Run: headless pygame with SDL's dummy video driver; simulated clock (each Clock.tick advances the game by its frame time, no real sleeping); random seed 0; keys injected as events and as key.get_pressed() state; no mouse input.
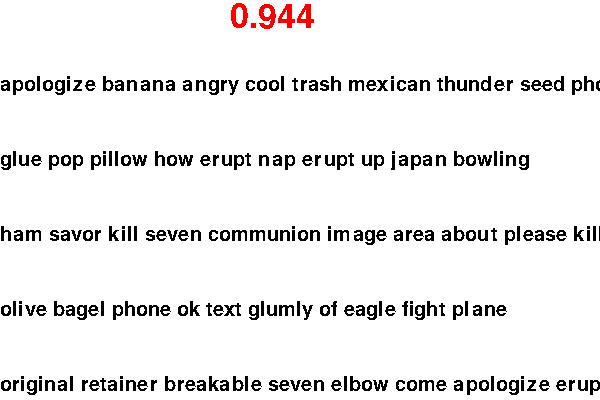
Frame 1 of 4 · flips 1–60 · no input
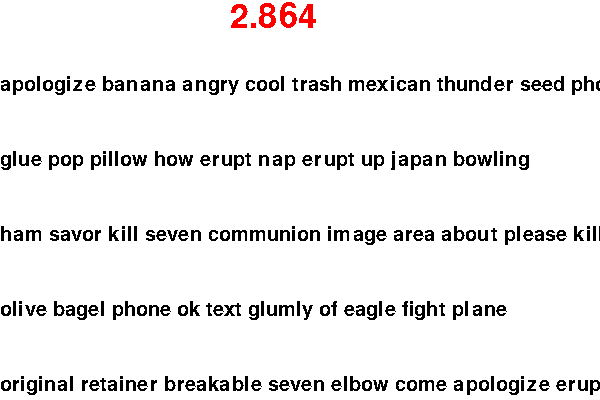
Frame 2 of 4 · flips 61–180 · tapped SPACE, RETURN · held RIGHT (→), D
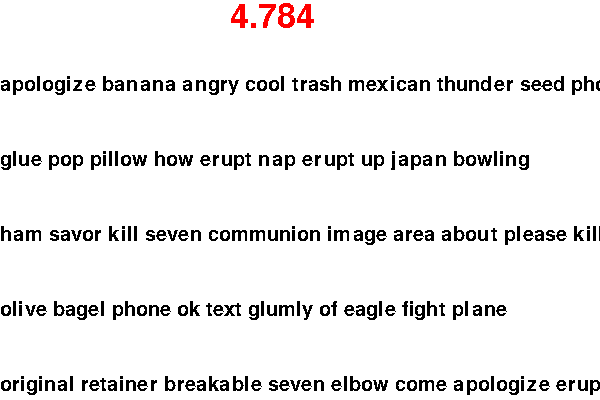
Frame 3 of 4 · flips 181–300 · held DOWN (↓), S
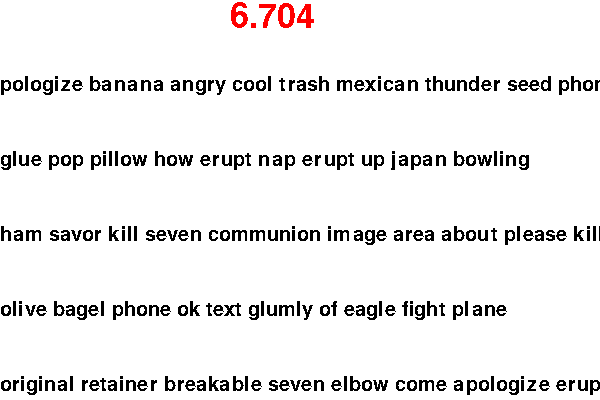
Frame 4 of 4 · flips 301–420 · held LEFT (←), A, UP (↑), W

The pygame program that drew these frames:

import pygame, random, sys
pygame.init()
pygame.font.init()
checker = 75
myfont = pygame.font.SysFont('arial', 30)
timerfont = pygame.font.SysFont('arial', 50)
WHITE = (255, 255, 255)
BLACK = (0, 0, 0)
GREY = (128, 128, 128)
screen_height = 400
screen_width = 600
screen = pygame.display.set_mode((screen_width, screen_height))
clock = pygame.time.Clock()
timer = 0
mistakes = 0
screen.fill(WHITE)
sequence = ""
sequence2 = ""
sequence3 = ""
sequence4 = ""
sequence5 = ""
words = ["hello", "apple", "penguin", "armadillo", "a", "original", "nut", "from", "to", "of", "sand", "charge", "erupt", "picture",
"wall", "frame", "brake", "seven", "come", "out", "after", "tomorrow", "why", "igloo", "uranium", "phone", "amazing", "cool",
"chair", "door", "ugly", "knee", "elbow", "banana", "guitar", "trumpet", "ok", "can", "pillow", "thunder", "please", "shut", "up",
"podcast", "cherry", "phone", "blue", "back", "super", "glue", "bag", "bagel", "said", "olive", "french", "japan", "plane", "weight",
"soon", "almost", "about", "kill", "savor", "new", "how", "pop", "below", "store", "mexican", "burrito", "bowling", "eagle", "strike"
"bleeding", "compartment", "breakable", "calculation", "bludgeon", "glumly", "fight", "communion", "dismember", "glow", "burial",
"cage", "hamster", "dog", "food", "seed", "bed", "rest", "nap", "blue", "globe", "area", "country", "dispose", "trash", "ham", "in",
"tissue", "retainer", "clock", "text", "image", "sheet", "quiet", "angry", "sincere", "apologize", "letter", "bar", "lamp", "curse"]

for i in range (10):
    sequence  += random.choice(words)
    sequence  += " "
    sequence2 += random.choice(words)
    sequence2 += " "
    sequence3 += random.choice(words)
    sequence3 += " "
    sequence4 += random.choice(words)
    sequence4 += " "
    sequence5 += random.choice(words)
    sequence5 += " "

while True:
    timer = (pygame.time.get_ticks() / 1000)
    if (len(sequence) == 1) and (sequence2 != "") and (sequence2 != " "):
        sequence = sequence2
        sequence2 = sequence3
        sequence3 = sequence4
        sequence4 = sequence5
        sequence5 = ""
    if (len(sequence) == 1) and (sequence2 == "" or sequence2 == " "):
        print("You typed 50 words in " + str(timer) + "seconds which is " + str(50 / timer * 60) + " words per minute!")
        print("You had " + str(mistakes) + " mistakes.")
        sys.exit(1)
    next_key = sequence[0]
    timersurface = timerfont.render(str(timer), False, (255, 0, 0))
    textsurface = myfont.render(sequence, False, BLACK)
    textsurface2 = myfont.render(sequence2, False, BLACK)
    textsurface3 = myfont.render(sequence3, False, BLACK)
    textsurface4 = myfont.render(sequence4, False, BLACK)
    textsurface5 = myfont.render(sequence5, False, BLACK)
    screen.blit(timersurface, (230, 0))
    screen.blit(textsurface,(0, checker))
    screen.blit(textsurface2,(0, 2 * checker))
    screen.blit(textsurface3,(0, 3 * checker))
    screen.blit(textsurface4,(0, 4 * checker))
    screen.blit(textsurface5,(0, 5 * checker))

    for event in pygame.event.get():
        if event.type == pygame.QUIT:
            sys.exit(0)
        if event.type == pygame.KEYDOWN:
            if event.key == pygame.K_a:
                if (next_key == 'a'):
                    sequence = sequence[1:]
                else:
                    mistakes += 1
            if event.key == pygame.K_b:
                if (next_key == 'b'):
                    sequence = sequence[1:]
                else:
                    mistakes += 1
            if event.key == pygame.K_c:
                if (next_key == 'c'):
                    sequence = sequence[1:]
                else:
                    mistakes += 1
            if event.key == pygame.K_d:
                if (next_key == 'd'):
                    sequence = sequence[1:]
                else:
                    mistakes += 1
            if event.key == pygame.K_e:
                if (next_key == 'e'):
                    sequence = sequence[1:]
                else:
                    mistakes += 1
            if event.key == pygame.K_f:
                if (next_key == 'f'):
                    sequence = sequence[1:]
                else:
                    mistakes += 1
            if event.key == pygame.K_g:
                if (next_key == 'g'):
                    sequence = sequence[1:]
                else:
                    mistakes += 1
            if event.key == pygame.K_h:
                if (next_key == 'h'):
                    sequence = sequence[1:]
                else:
                    mistakes += 1
            if event.key == pygame.K_i:
                if (next_key == 'i'):
                    sequence = sequence[1:]
                else:
                    mistakes += 1
            if event.key == pygame.K_j:
                if (next_key == 'j'):
                    sequence = sequence[1:]
                else:
                    mistakes += 1
            if event.key == pygame.K_k:
                if (next_key == 'k'):
                    sequence = sequence[1:]
                else:
                    mistakes += 1
            if event.key == pygame.K_l:
                if (next_key == 'l'):
                    sequence = sequence[1:]
                else:
                    mistakes += 1
            if event.key == pygame.K_m:
                if (next_key == 'm'):
                    sequence = sequence[1:]
                else:
                    mistakes += 1
            if event.key == pygame.K_n:
                if (next_key == 'n'):
                    sequence = sequence[1:]
                else:
                    mistakes += 1
            if event.key == pygame.K_o:
                if (next_key == 'o'):
                    sequence = sequence[1:]
                else:
                    mistakes += 1
            if event.key == pygame.K_p:
                if (next_key == 'p'):
                    sequence = sequence[1:]
                else:
                    mistakes += 1
            if event.key == pygame.K_q:
                if (next_key == 'q'):
                    sequence = sequence[1:]
                else:
                    mistakes += 1
            if event.key == pygame.K_r:
                if (next_key == 'r'):
                    sequence = sequence[1:]
                else:
                    mistakes += 1
            if event.key == pygame.K_s:
                if (next_key == 's'):
                    sequence = sequence[1:]
                else:
                    mistakes += 1
            if event.key == pygame.K_t:
                if (next_key == 't'):
                    sequence = sequence[1:]
                else:
                    mistakes += 1
            if event.key == pygame.K_u:
                if (next_key == 'u'):
                    sequence = sequence[1:]
                else:
                    mistakes += 1
            if event.key == pygame.K_v:
                if (next_key == 'v'):
                    sequence = sequence[1:]
                else:
                    mistakes += 1
            if event.key == pygame.K_w:
                if (next_key == 'w'):
                    sequence = sequence[1:]
                else:
                    mistakes += 1
            if event.key == pygame.K_x:
                if (next_key == 'x'):
                    sequence = sequence[1:]
                else:
                    mistakes += 1
            if event.key == pygame.K_y:
                if (next_key == 'y'):
                    sequence = sequence[1:]
                else:
                    mistakes += 1
            if event.key == pygame.K_z:
                if (next_key == 'z'):
                    sequence = sequence[1:]
                else:
                    mistakes += 1
            if event.key == pygame.K_SPACE:
                if (next_key == ' '):
                    sequence = sequence[1:]
    pygame.display.flip()
    screen.fill(WHITE)
    clock.tick()
